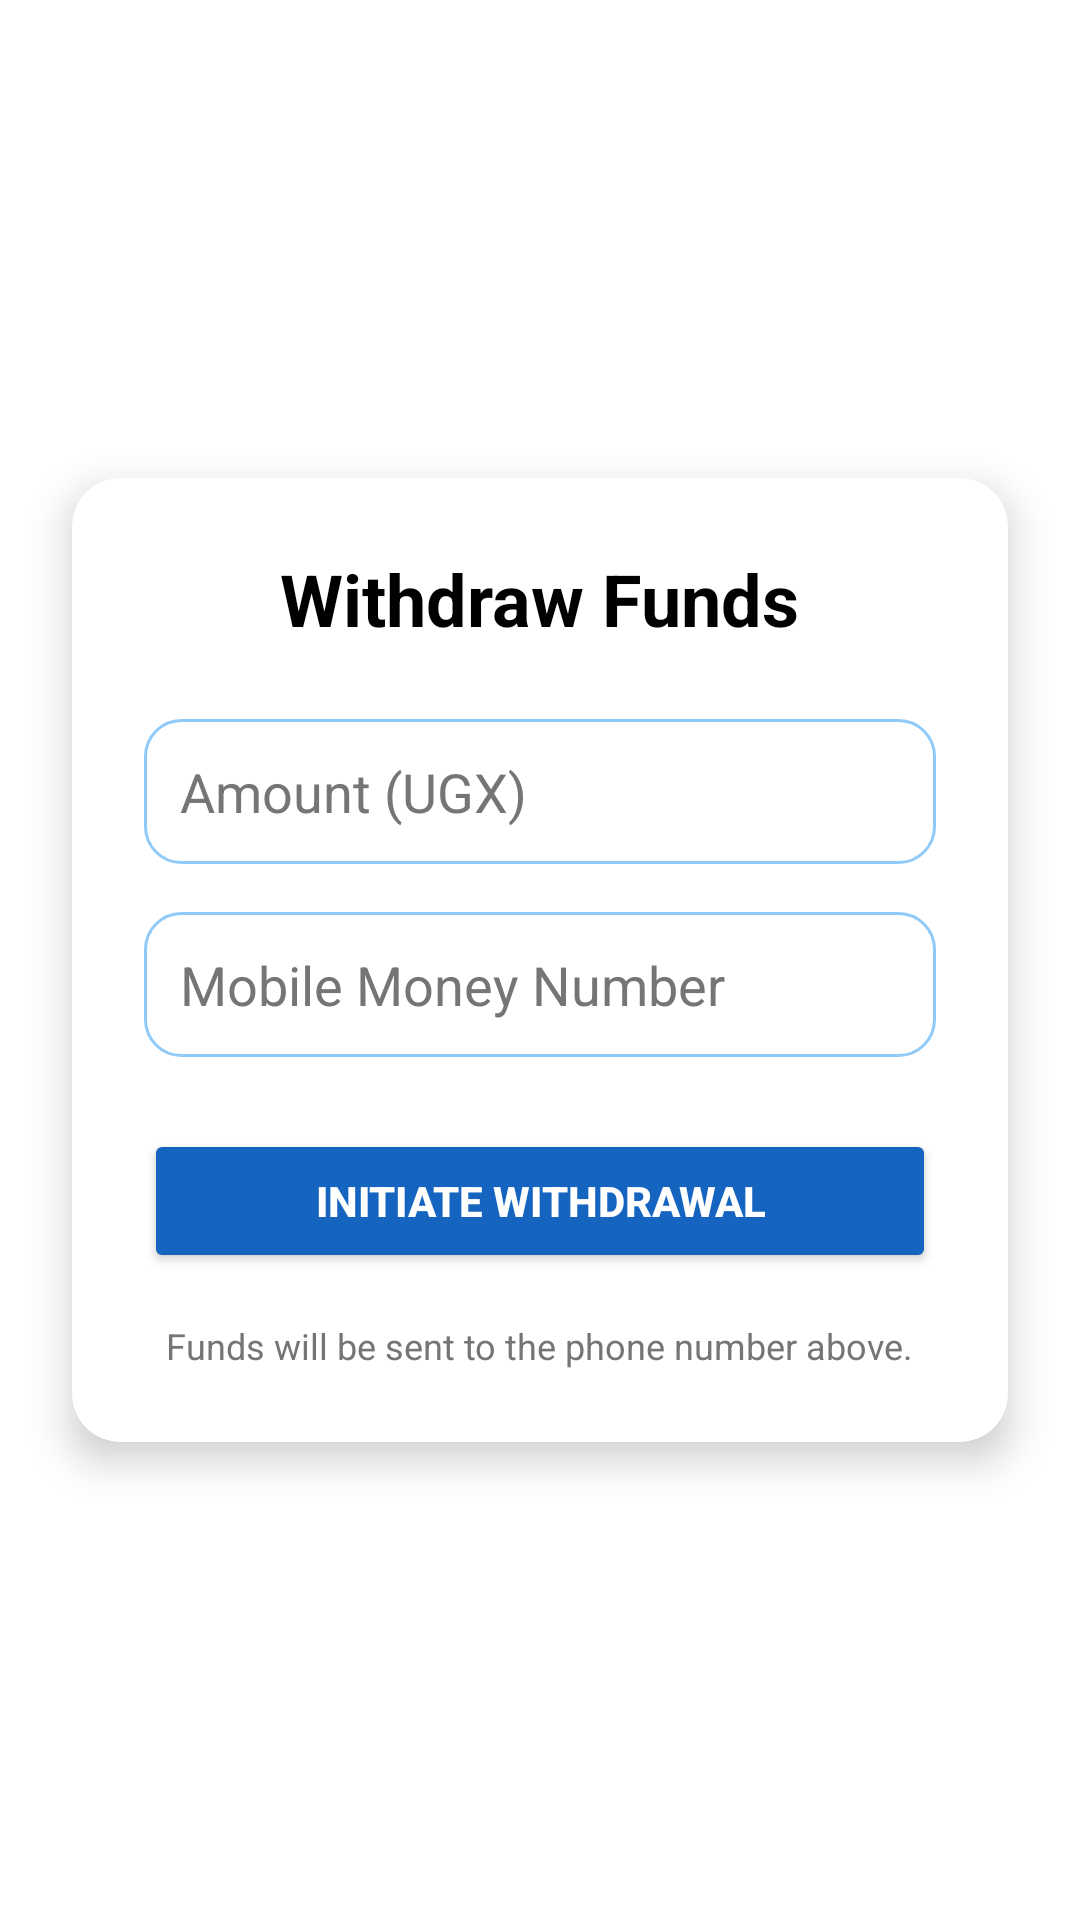

This screen was rendered from an Android layout file. Write that file and the resources it references.
<!-- AndroidManifest.xml: application theme Theme.TUSEVINGEADMIN -->
<!-- res/layout/activity_withdraw.xml -->
<?xml version="1.0" encoding="utf-8"?>
<androidx.constraintlayout.widget.ConstraintLayout
    xmlns:android="http://schemas.android.com/apk/res/android"
    xmlns:app="http://schemas.android.com/apk/res-auto"
    xmlns:tools="http://schemas.android.com/tools"
    android:id="@+id/withdrawRoot"
    android:layout_width="match_parent"
    android:layout_height="match_parent"
    android:background="@color/white"
    tools:context=".WithdrawActivity">

    <androidx.cardview.widget.CardView
        android:layout_width="match_parent"
        android:layout_height="wrap_content"
        android:layout_margin="24dp"
        app:cardCornerRadius="16dp"
        app:cardElevation="8dp"
        app:cardBackgroundColor="@color/white"
        app:layout_constraintTop_toTopOf="parent"
        app:layout_constraintBottom_toBottomOf="parent">

        <LinearLayout
            android:layout_width="match_parent"
            android:layout_height="wrap_content"
            android:orientation="vertical"
            android:padding="24dp"
            android:gravity="center">

            <TextView
                android:layout_width="wrap_content"
                android:layout_height="wrap_content"
                android:text="Withdraw Funds"
                android:textSize="24sp"
                android:textStyle="bold"
                android:textColor="@color/black"
                android:layout_marginBottom="24dp"/>

            <EditText
                android:id="@+id/edtWithdrawAmount"
                android:hint="Amount (UGX)"
                android:inputType="number"
                android:layout_width="match_parent"
                android:layout_height="wrap_content"
                android:background="@drawable/edittext_bg"
                android:padding="12dp"
                android:textColor="@color/black"
                android:textColorHint="#757575"
                android:layout_marginBottom="16dp"/>

            <EditText
                android:id="@+id/edtPhoneNumber"
                android:hint="Mobile Money Number"
                android:inputType="phone"
                android:layout_width="match_parent"
                android:layout_height="wrap_content"
                android:background="@drawable/edittext_bg"
                android:padding="12dp"
                android:textColor="@color/black"
                android:textColorHint="#757575"
                android:layout_marginBottom="24dp"/>

            <Button
                android:id="@+id/btnConfirmWithdraw"
                android:text="INITIATE WITHDRAWAL"
                android:layout_width="match_parent"
                android:layout_height="wrap_content"
                android:backgroundTint="#1565C0"
                android:textColor="@android:color/white"
                android:padding="12dp"
                android:textStyle="bold"/>

            <TextView
                android:layout_width="wrap_content"
                android:layout_height="wrap_content"
                android:text="Funds will be sent to the phone number above."
                android:textSize="12sp"
                android:textColor="#757575"
                android:layout_marginTop="16dp"
                android:gravity="center"/>

        </LinearLayout>
    </androidx.cardview.widget.CardView>

</androidx.constraintlayout.widget.ConstraintLayout>
<!-- resources referenced by this layout -->
<resources>
  <color name="black">#FF000000</color>
  <color name="white">#FFFFFFFF</color>
  <!-- drawable edittext_bg (drawable) -->
  <shape xmlns:android="http://schemas.android.com/apk/res/android"
      android:shape="rectangle">
      <solid android:color="#FFFFFF"/>
      <corners android:radius="12dp"/>
      <stroke android:width="1dp" android:color="#90CAF9"/>
  </shape>
  <style name="Theme.TUSEVINGEADMIN" parent="Base.Theme.TUSEVINGEADMIN" />
  <style name="Base.Theme.TUSEVINGEADMIN" parent="Theme.Material3.DayNight.NoActionBar">
          
          
      </style>
</resources>
